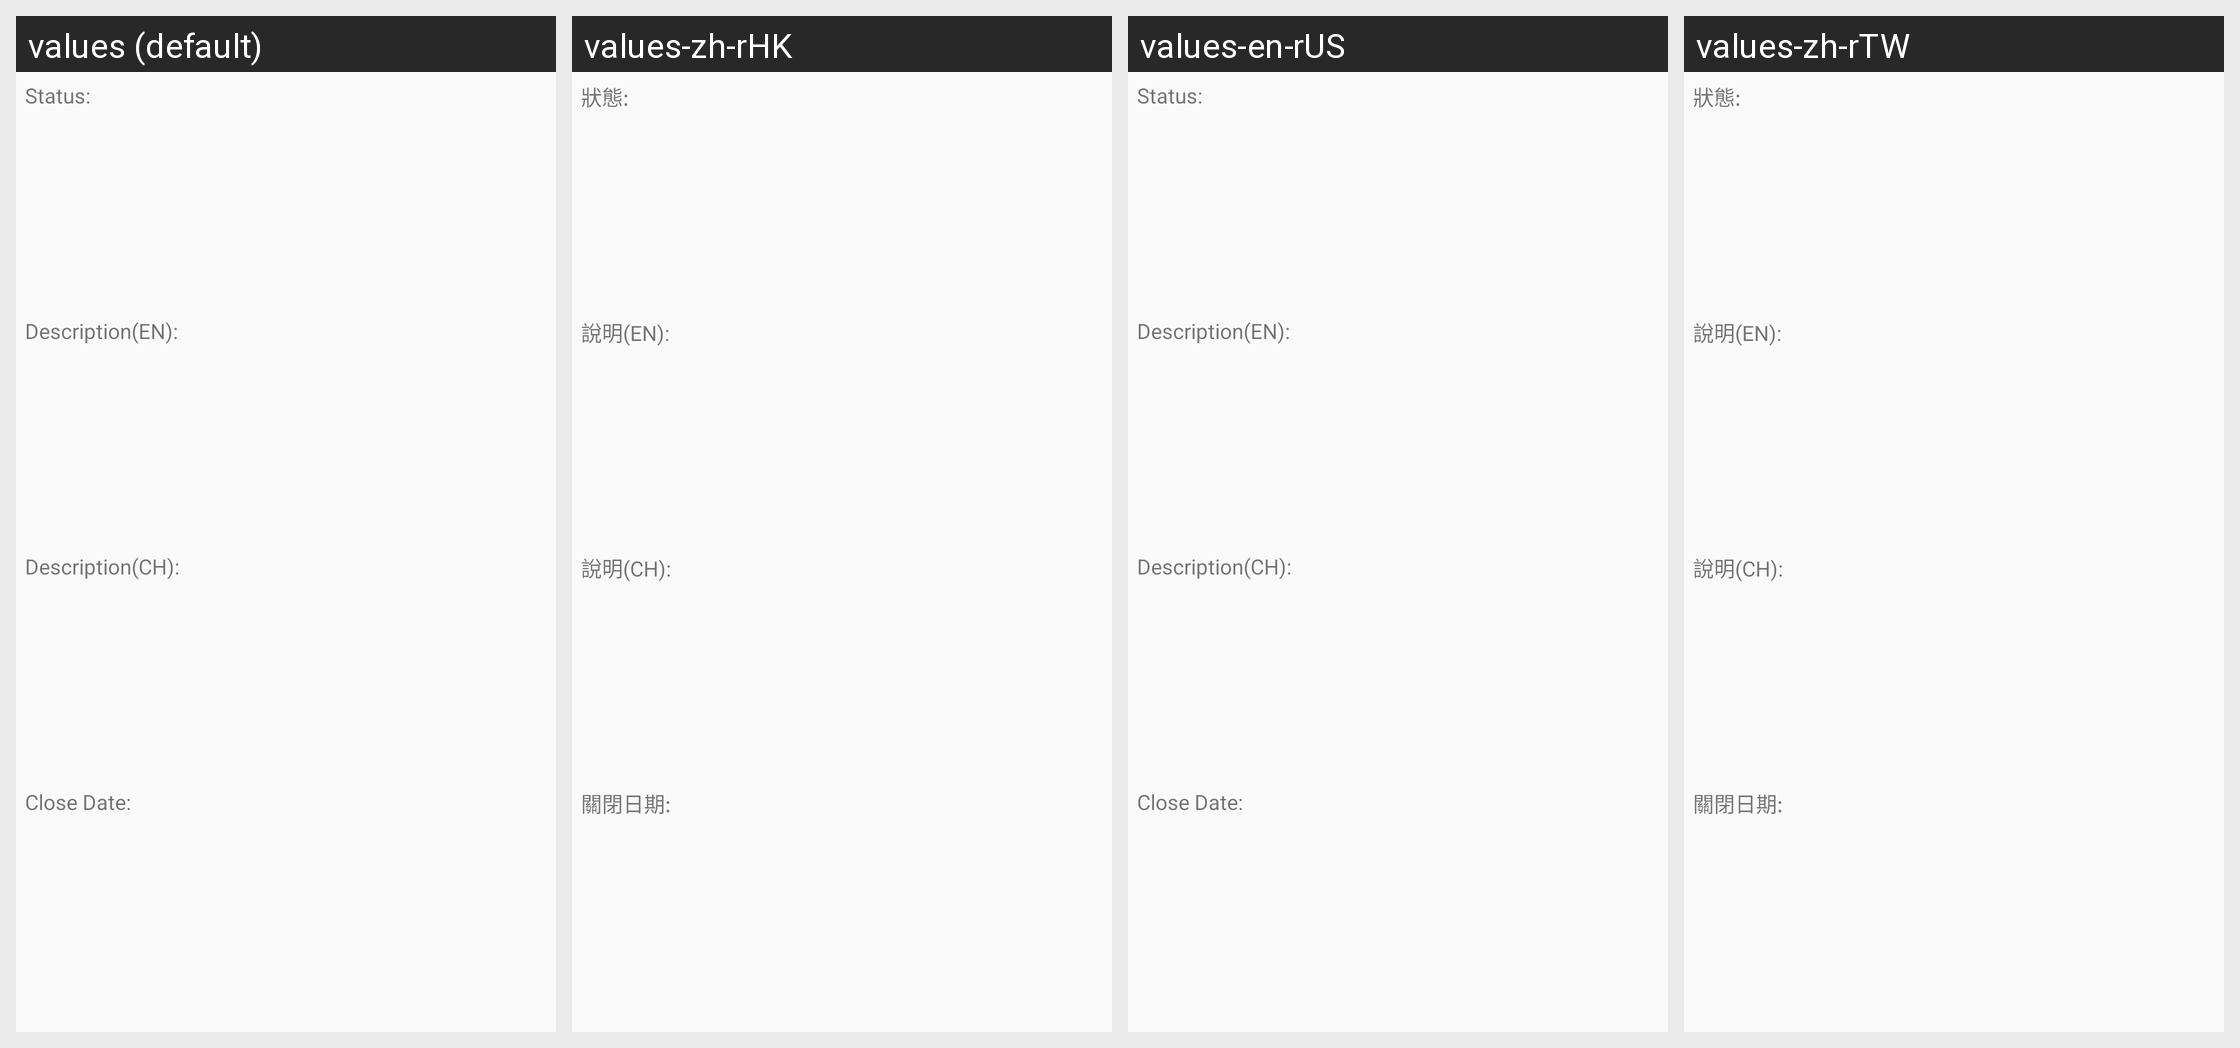

Here is an Android app screen in its default locale and in the app's own translations. Write out the translated-string differences for the strings that appear on this screen.
Android screen res/layout/product_expandablelist_item.xml rendered under 4 locales, left to right: values (default), values-zh-rHK, values-en-rUS, values-zh-rTW. Device: Nexus 5 (rendered at 1080×1920; each locale shown at half size, 540×960, under a caption strip naming it); theme AppTheme.
Strings drawn on this screen, with the default value and each locale's value (text and hints the layout hard-codes, and strings that could not be matched under every locale, appear in the picture but are not listed):

label_status
  values: Status:
  values-zh-rHK: 狀態:
  values-en-rUS: Status:
  values-zh-rTW: 狀態:

productDescriptionEN
  values: Description(EN):
  values-zh-rHK: 說明(EN):
  values-en-rUS: Description(EN):
  values-zh-rTW: 說明(EN):

productDescriptionCH
  values: Description(CH):
  values-zh-rHK: 說明(CH):
  values-en-rUS: Description(CH):
  values-zh-rTW: 說明(CH):

closeDate
  values: Close Date:
  values-zh-rHK: 關閉日期:
  values-en-rUS: Close Date:
  values-zh-rTW: 關閉日期:
